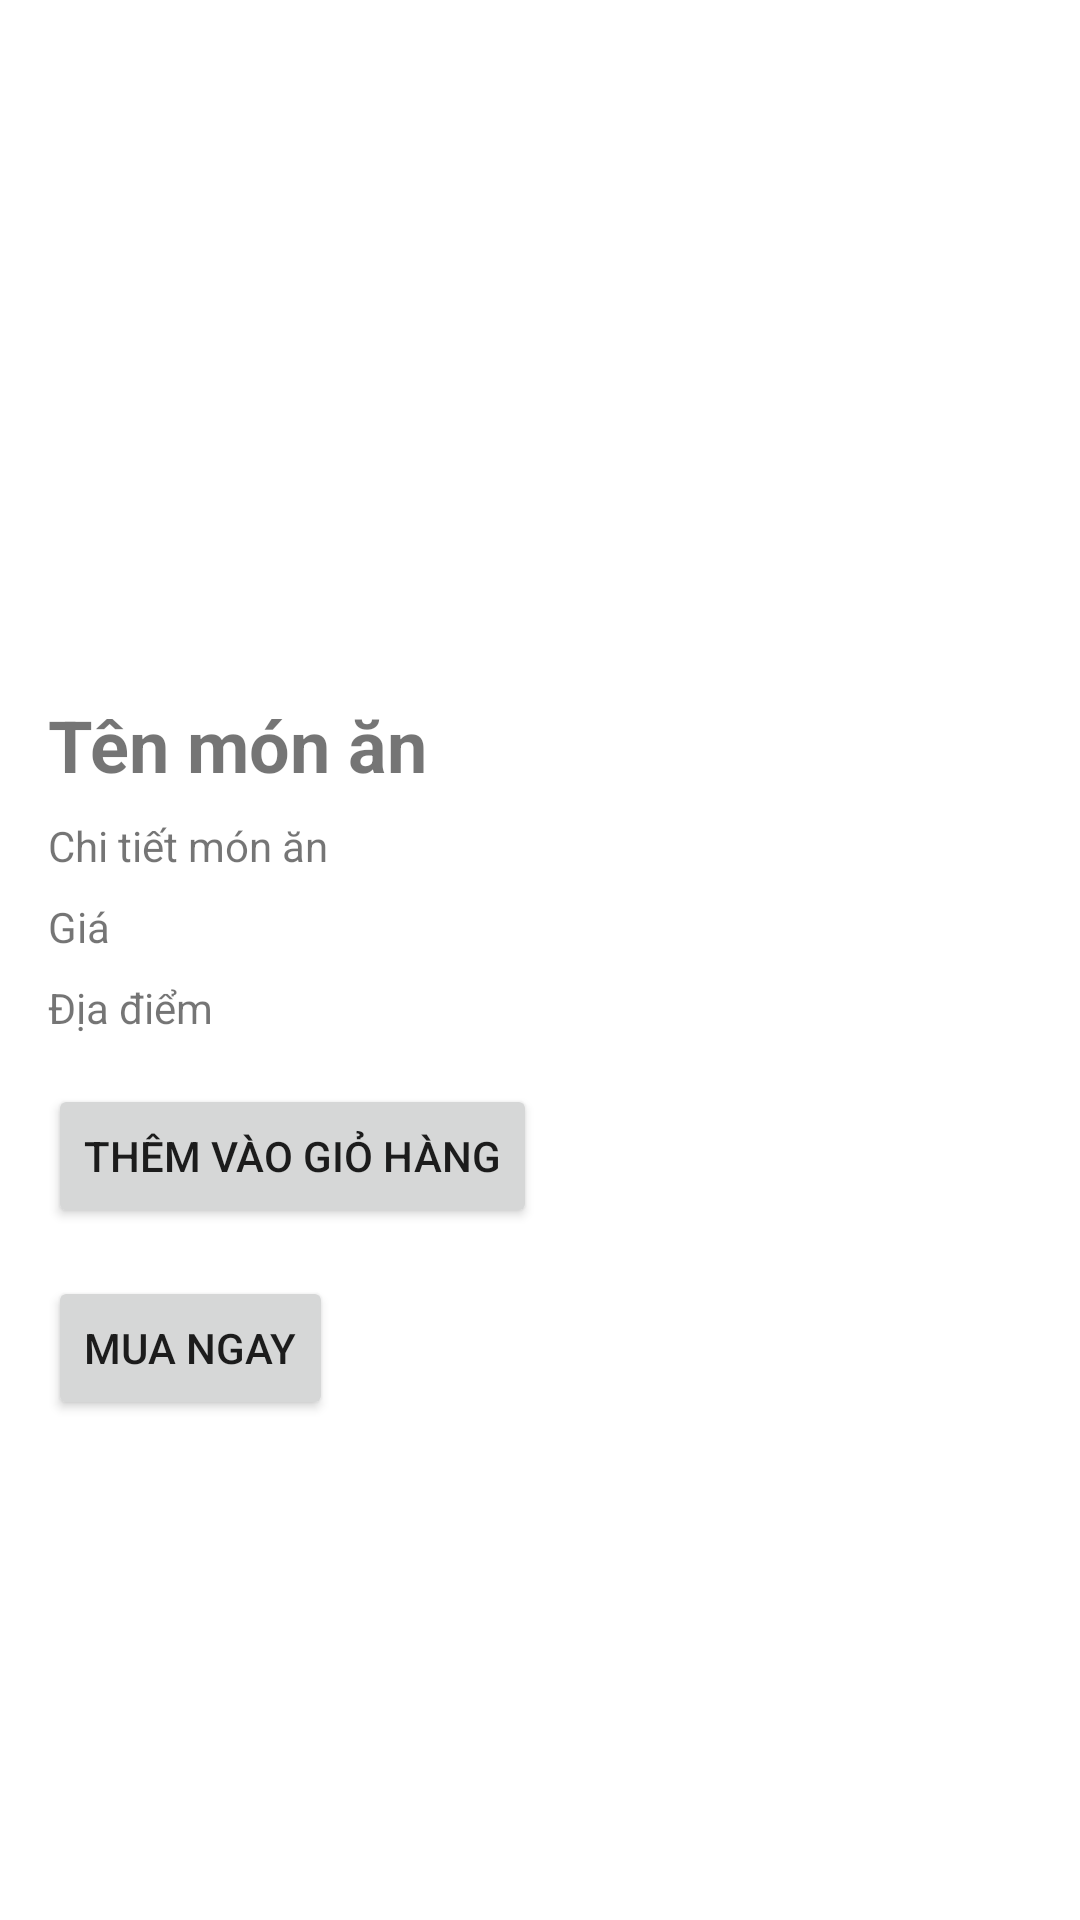

Layout XML and referenced resources for this Android screen:
<!-- AndroidManifest.xml: application theme Theme.Food_ordering_app -->
<!-- res/layout/activity_food_detail.xml -->
<?xml version="1.0" encoding="utf-8"?>
<LinearLayout xmlns:android="http://schemas.android.com/apk/res/android"
    android:layout_width="match_parent"
    android:layout_height="match_parent"
    android:orientation="vertical"
    android:padding="16dp">

    <ImageView
        android:id="@+id/imageViewFoodDetail"
        android:layout_width="match_parent"
        android:layout_height="200dp"
        android:scaleType="centerCrop" />

    <TextView
        android:id="@+id/textViewFoodName"
        android:layout_width="match_parent"
        android:layout_height="wrap_content"
        android:text="Tên món ăn"
        android:textSize="24sp"
        android:textStyle="bold"
        android:layout_marginTop="16dp" />

    <TextView
        android:id="@+id/textViewFoodDetails"
        android:layout_width="match_parent"
        android:layout_height="wrap_content"
        android:text="Chi tiết món ăn"
        android:layout_marginTop="8dp" />

    <TextView
        android:id="@+id/textViewFoodPrice"
        android:layout_width="match_parent"
        android:layout_height="wrap_content"
        android:text="Giá"
        android:layout_marginTop="8dp" />

    <TextView
        android:id="@+id/textViewLocation"
        android:layout_width="match_parent"
        android:layout_height="wrap_content"
        android:text="Địa điểm"
        android:layout_marginTop="8dp" />
    <Button
        android:id="@+id/btnAddToCart"
        android:layout_width="wrap_content"
        android:layout_height="wrap_content"
        android:text="Thêm vào giỏ hàng"
        android:layout_marginTop="16dp"
        android:onClick="addToCart"/>

    <Button
        android:id="@+id/btnBuyNow"
        android:layout_width="wrap_content"
        android:layout_height="wrap_content"
        android:layout_marginTop="16dp"
        android:onClick="buyNow"
        android:text="Mua ngay" />


</LinearLayout>
<!-- resources referenced by this layout -->
<resources>
  <style name="Theme.Food_ordering_app" parent="Theme.MaterialComponents.DayNight.DarkActionBar">
          
          <item name="colorPrimary">@color/purple_500</item>
          <item name="colorPrimaryVariant">@color/purple_700</item>
          <item name="colorOnPrimary">@color/white</item>
          
          <item name="colorSecondary">@color/teal_200</item>
          <item name="colorSecondaryVariant">@color/teal_700</item>
          <item name="colorOnSecondary">@color/black</item>
          
          <item name="android:statusBarColor">?attr/colorPrimaryVariant</item>
          
      </style>
  <!-- not gathered from this repository: default colours our renderer supplied (Android Studio template values) -->
  <color name="purple_500">#FF6200EE</color>
  <color name="purple_700">#FF3700B3</color>
  <color name="teal_200">#FF03DAC5</color>
  <color name="teal_700">#FF018786</color>
  <color name="black">#FF000000</color>
  <color name="white">#FFFFFFFF</color>
</resources>
